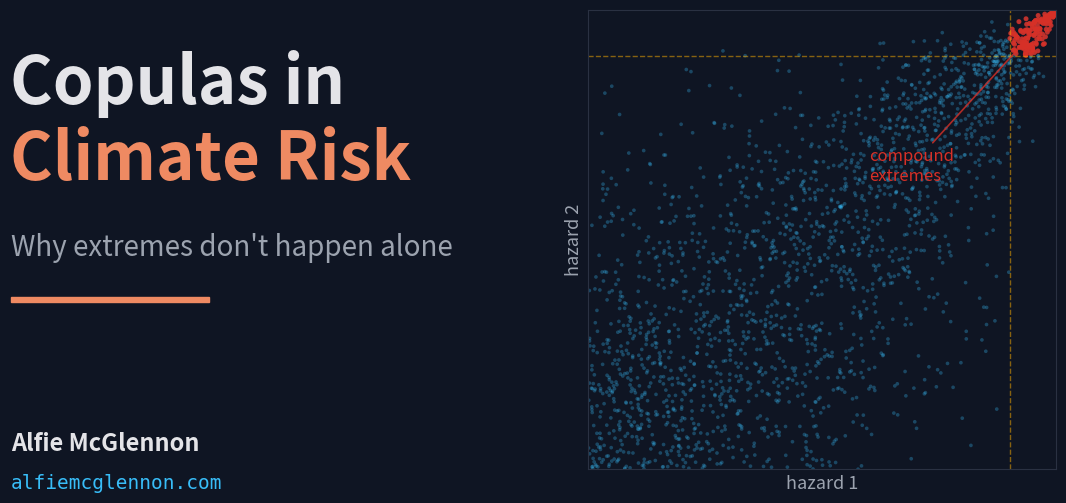

Generate this figure with matplotlib:
"""Generate the 1200x630 Open Graph social-share card for the copulas post.

Complements copula_viz.py (which renders the in-post figures). This card is
the image that LinkedIn / Slack / Twitter / Google show when the post URL is
shared, so it must be exactly 1200x630 to match the og:image:width/height
declared in Base.astro. We therefore save WITHOUT bbox_inches='tight'
(which would crop to content and change the dimensions): figsize=(12, 6.3)
at dpi=100 -> 1200x630 px.
"""

import os
import numpy as np
import matplotlib
matplotlib.use('Agg')
import matplotlib.pyplot as plt
from matplotlib.patches import Rectangle

out = "C:/Website/alfiemcglennon.github.io/public/images/copulas"
os.makedirs(out, exist_ok=True)

BG = '#0f1523'
INK = '#e4e4e8'
MUTED = '#9ca3af'
SKY = '#38bdf8'
RED = '#d73027'
AMBER = '#ffb000'
ACCENT = '#ef8a62'

np.random.seed(7)


def clayton_sample(n, theta):
    u1 = np.random.uniform(0, 1, n)
    w = np.random.uniform(0, 1, n)
    u2 = (u1 ** (-theta) * (w ** (-theta / (1 + theta)) - 1) + 1) ** (-1 / theta)
    return u1, np.clip(u2, 0, 1)


# Survival Clayton -> upper-tail dependence: the compound-extremes pattern.
u, v = clayton_sample(2200, 2.6)
u, v = 1 - u, 1 - v

fig = plt.figure(figsize=(12, 6.3), dpi=100)
fig.patch.set_facecolor(BG)

# Right-hand copula scatter, with the joint-exceedance cluster picked out.
ax = fig.add_axes([0.545, 0.135, 0.39, 0.73])
ax.set_facecolor(BG)
ax.scatter(u, v, s=7, alpha=0.30, c=SKY, edgecolors='none')
mask = (u > 0.9) & (v > 0.9)
ax.scatter(u[mask], v[mask], s=13, c=RED, alpha=0.85, edgecolors='none')
ax.axvline(0.9, color=AMBER, ls='--', lw=1, alpha=0.5)
ax.axhline(0.9, color=AMBER, ls='--', lw=1, alpha=0.5)
ax.set_xlim(0, 1)
ax.set_ylim(0, 1)
ax.set_xticks([])
ax.set_yticks([])
for s in ax.spines.values():
    s.set_edgecolor('#2a3142')
ax.set_xlabel('hazard 1', color=MUTED, fontsize=13)
ax.set_ylabel('hazard 2', color=MUTED, fontsize=13)
ax.annotate('compound\nextremes', xy=(0.95, 0.95), xytext=(0.60, 0.66),
            color=RED, fontsize=12, ha='left', va='center',
            arrowprops=dict(arrowstyle='->', color=RED, lw=1.2, alpha=0.8))

# Left-hand text block.
fig.text(0.063, 0.715, 'Copulas in', fontsize=47, color=INK, weight='bold')
fig.text(0.063, 0.595, 'Climate Risk', fontsize=47, color=ACCENT, weight='bold')
fig.text(0.064, 0.475, "Why extremes don't happen alone",
         fontsize=20, color=MUTED)
fig.add_artist(Rectangle((0.064, 0.40), 0.165, 0.009,
                         transform=fig.transFigure, color=ACCENT, zorder=5))
fig.text(0.064, 0.165, 'Alfie McGlennon', fontsize=17, color=INK, weight='bold')
fig.text(0.064, 0.105, 'alfiemcglennon.com', fontsize=14, color=SKY,
         family='monospace')

path = f'{out}/og-card.png'
fig.savefig(path, dpi=100, facecolor=BG)
plt.close()

# Verify exact pixel dimensions straight from the PNG IHDR chunk.
with open(path, 'rb') as f:
    head = f.read(24)
w = int.from_bytes(head[16:20], 'big')
h = int.from_bytes(head[20:24], 'big')
print(f'Wrote {path}  ->  {w}x{h} px')
